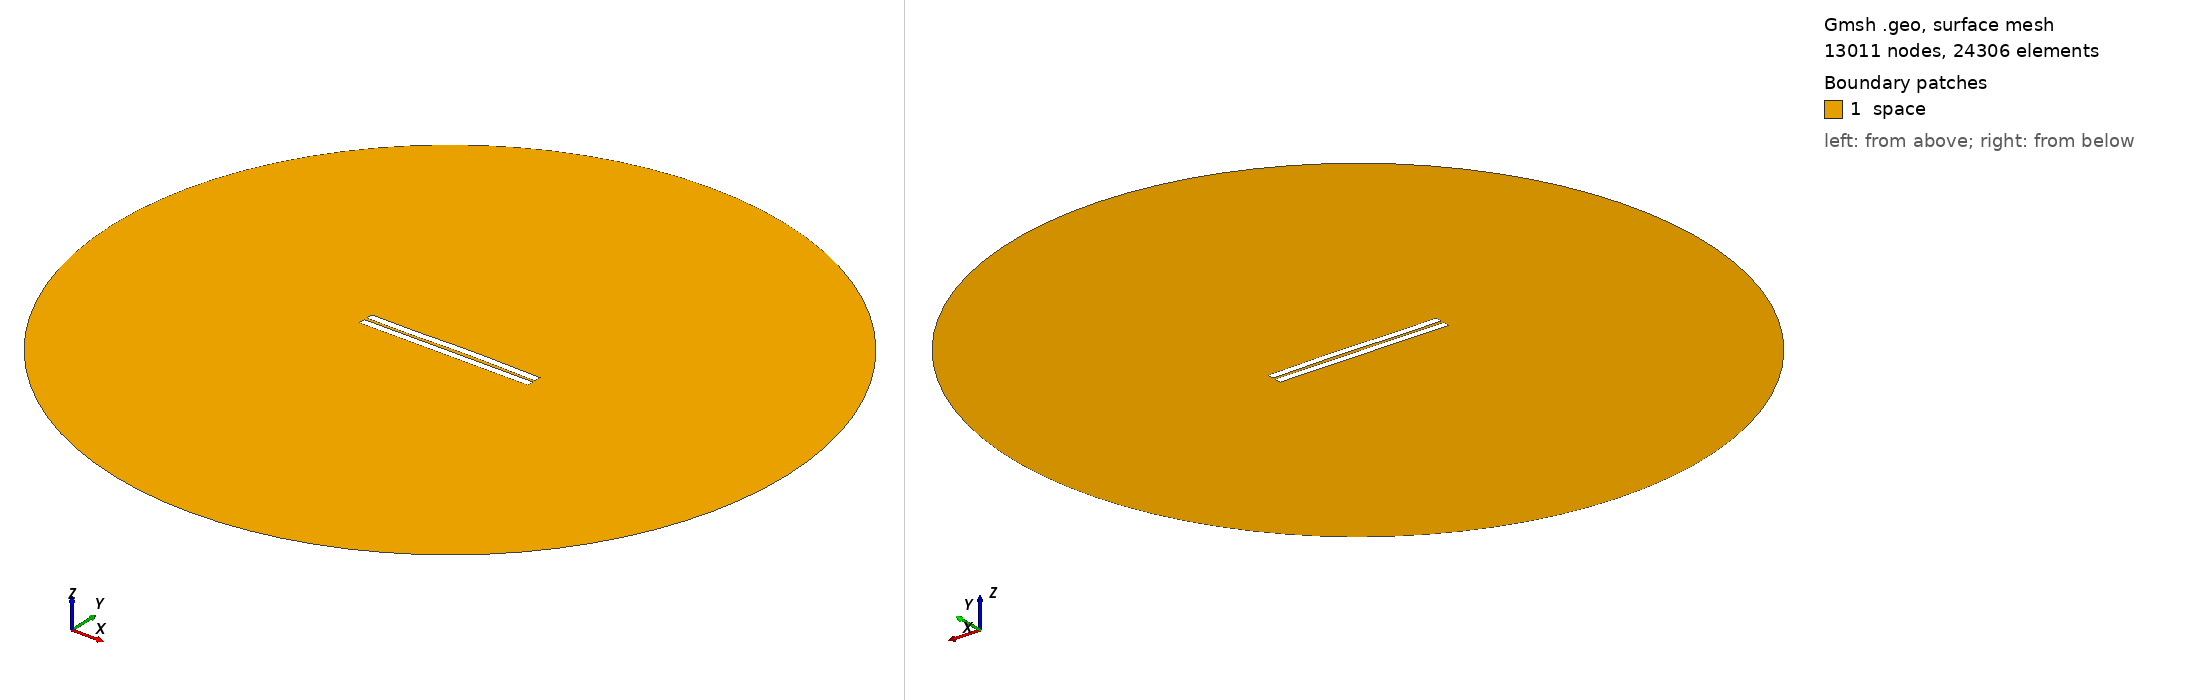

Gmsh geometry script, surface-meshed: 13011 nodes, 24306 surface elements. Boundary patches (legend numbers): 1 space. Left view from above one corner, right view from below the opposite corner. Legend entries are the model's physical surfaces. The drawing asked Gmsh for element sizes between 1% and 20% of the model's largest extent; the script's own settings can give other sizes.

=== 977.geo (drawn) ===
//---------------------------------------
// Geometry kernel
//---------------------------------------

SetFactory("OpenCASCADE");



//---------------------------------------
// Parameters of the geometry
//---------------------------------------

// Overetch of the upper plate
overetch = 0.0;

// Distance between the plates
distance = 1.75;

// Discretization over the x axis (for the deformation)
nx = 50; 

// Length of the plate
L = 100 - overetch; 

// Number of modes
n = 4; 

// 1st mode coefficient
coeff(1) = 0.0;
beta(1) = 0.596864 * 3.1415926535 / L;

// 2nd mode coefficient
coeff(2) = 0.15;
beta(2) = 1.49418 * 3.1415926535 / L;

// 3rd mode coefficient
coeff(3) = -0.15;
beta(3) = 2.50025 * 3.1415926535 / L;

// 4th mode coefficient
coeff(4) = -0.075;
beta(4) = 3.49999 * 3.1415926535 / L;



//---------------------------------------
// Upper plate (deformed rectangle)
//---------------------------------------

// Coordiantes of the upper plate
xmin = -50;
xmax = 50 - overetch;

// Height of the upper plate
yheight = 4 - 2 * overetch;

// Indexes of the points
UpperID[] = {};
LowerID[] = {};
LeftID[] = {};
RightID[] = {};

// Point index
p = 1;

// Horizontal edges
For i In {1:nx}
    x = xmin + (i-1)*(xmax - xmin)/(nx-1);

    y_bottom = distance / 2 + overetch;
    For j In {1:n}
        C = (Cosh(beta(j)*L) + Cos(beta(j)*L)) / (Sinh(beta(j)*L) + Sin(beta(j)*L));
        y_bottom  = y_bottom + coeff(j) * (Cosh(beta(j)*(x+50)) - Cos(beta(j)*(x+50)) - C * (Sinh(beta(j)*(x+50)) - Sin(beta(j)*(x+50))));
    EndFor

    y_top = y_bottom + yheight;

    Point(p) = {x, y_top, 0, 1.0};
    UpperID[i] = p;
    p = p + 1;

    Point(p) = {x, y_bottom, 0, 1.0};
    LowerID[i] = p;
    p = p + 1;
EndFor

// Create point lists
UpperPts[] = {}; LowerPts[] = {};
For i In {1:nx}
  UpperPts[] += {UpperID[i]};
  LowerPts[] += {LowerID[i]};
EndFor

// Build splines
Spline(1) = {UpperPts[]};
Spline(2) = {LowerPts[]};
Line(3) = {LowerPts[nx-1], UpperPts[nx-1]};
Line(4) = {LowerPts[0], UpperPts[0]};

// Build the plane surface
Curve Loop(1) = {2, 3, -1, -4};
Plane Surface(1) = {1};



//---------------------------------------
// Lower plate (rectangle)
//---------------------------------------

// Vertices
Point(1001) = {-50, -1, 0, 1.0};
Point(1002) = { 50, -1, 0, 1.0};
Point(1003) = { 50,  -5, 0, 1.0};
Point(1004) = {-50,  -5, 0, 1.0};

// Edges
Line(5) = {1001, 1002};
Line(6) = {1002, 1003};
Line(7) = {1003, 1004};
Line(8) = {1004, 1001};

// Plane surface
Line Loop(2) = {5, 6, 7, 8};
Plane Surface(2) = {2}; 



//---------------------------------------
// Outer (fictious) boundary
//---------------------------------------

// Points
Point(1005) = {0, 0, 0};       // Center
Point(1006) = {200, 0, 0};     // Start point
Point(1007) = {0, 200, 0};     // 90 degrees
Point(1008) = {-200, 0, 0};    // 180 degrees
Point(1009) = {0, -200, 0};    // 270 degrees

// Circle arcs (each needs start, center, end)
Circle(9) = {1006, 1005, 1007};
Circle(10) = {1007, 1005, 1008};
Circle(11) = {1008, 1005, 1009};
Circle(12) = {1009, 1005, 1006};

// Plane surface for the entire domain
Curve Loop(3) = {9, 10, 11, 12};
Surface(3) = {3};

// Subtract the plates from the whole domain to obtain the actual domain where we want to solve the equations
BooleanDifference{ Surface{3}; Delete; }{ Surface{1}; Surface{2}; Delete; }




//---------------------------------------
// Transfinite Lines/Curves
//---------------------------------------

// Set the number of points on the boundaries
r = 7;

// Plates
Transfinite Curve {1, 2} = 50*r Using Progression 1;
Transfinite Curve {3, 4} = 2*r Using Progression 1;
Transfinite Line {5, 7} = 50*r Using Progression 1;
Transfinite Line {6, 8} = 2*r Using Progression 1;

// Outer boundary
Transfinite Line {9, 10, 11, 12} = 20 Using Progression 1;



//---------------------------------------
// Physical groups
//---------------------------------------                

// Physical curves (boundaries)
Physical Line("force_segment", 10) = {2};
Physical Line("upper_plate", 11) = {1, 3, 4};
Physical Line("lower_plate", 12) = {5, 6, 7, 8};
Physical Line("boundary", 20) = {9, 10, 11, 12};

// Physical Surfaces
Physical Surface("space", 30) = {3};



//---------------------------------------
// 6. Generate the Mesh
//---------------------------------------

// 2D mesh generation
Mesh 2;
